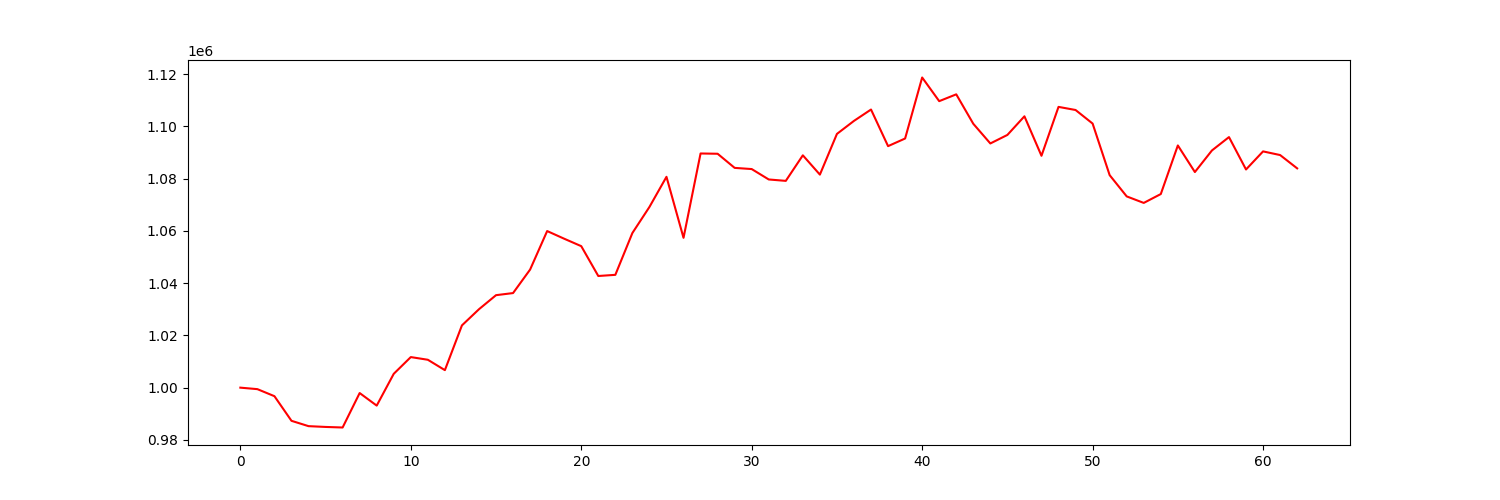

The table this chart was drawn from, first rows:
account_value, date, daily_return
1000000, 2022-10-04, 
999426, 2022-10-05, -0.0005737
996731, 2022-10-06, -0.002697
987310, 2022-10-07, -0.009452
985265, 2022-10-10, -0.002071
984961, 2022-10-11, -0.0003086
984748, 2022-10-12, -0.0002163
997935, 2022-10-13, 0.01339
993128, 2022-10-14, -0.004816
1005299, 2022-10-17, 0.01225
1011699, 2022-10-18, 0.006367
1010671, 2022-10-19, -0.001016
1006701, 2022-10-20, -0.003928
1023824, 2022-10-21, 0.01701
1030013, 2022-10-24, 0.006045
1035390, 2022-10-25, 0.00522
1036196, 2022-10-26, 0.0007781
1045197, 2022-10-27, 0.008687
1059931, 2022-10-28, 0.0141
1056995, 2022-10-31, -0.002769
1054151, 2022-11-01, -0.002691
1042730, 2022-11-02, -0.01083
1043173, 2022-11-03, 0.000425
1059179, 2022-11-04, 0.01534
1069148, 2022-11-07, 0.009412
1080690, 2022-11-08, 0.0108
1057344, 2022-11-09, -0.0216
1089619, 2022-11-10, 0.03053
1089514, 2022-11-11, -9.692289295426537e-05
1084109, 2022-11-14, -0.004961
1083656, 2022-11-15, -0.000418
1079672, 2022-11-16, -0.003676
1079136, 2022-11-17, -0.0004965
1088918, 2022-11-18, 0.009064
1081532, 2022-11-21, -0.006783
1097106, 2022-11-22, 0.0144
1102094, 2022-11-23, 0.004547
1106441, 2022-11-25, 0.003944
1092432, 2022-11-28, -0.01266
1095350, 2022-11-29, 0.002671
1118698, 2022-11-30, 0.02132
1109646, 2022-12-01, -0.008092
1112252, 2022-12-02, 0.002349
1100985, 2022-12-05, -0.01013
1093452, 2022-12-06, -0.006842
1096717, 2022-12-07, 0.002986
1103846, 2022-12-08, 0.0065
1088741, 2022-12-09, -0.01368
1107452, 2022-12-12, 0.01719
1106261, 2022-12-13, -0.001075
1101070, 2022-12-14, -0.004693
1081323, 2022-12-15, -0.01793
1073196, 2022-12-16, -0.007516
1070699, 2022-12-19, -0.002326
1074093, 2022-12-20, 0.00317
1092693, 2022-12-21, 0.01732
1082517, 2022-12-22, -0.009312
1090774, 2022-12-23, 0.007627
1095891, 2022-12-27, 0.004691
1083497, 2022-12-28, -0.01131
... 3 more rows
